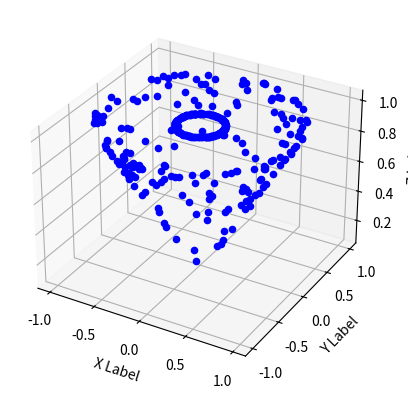

The script that saved this image:
from mpl_toolkits.mplot3d import Axes3D
import matplotlib.pyplot as plt
import numpy as np

fig = plt.figure()
ax = fig.add_subplot(111, projection='3d')

# For each set of style and range settings, plot n random points in the box
# defined by x in [23, 32], y in [0, 100], z in [zlow, zhigh].
for i in range(0,200):
    z = np.random.rand()
    s = np.random.rand()
    r = np.sqrt(1.0 - z * z )
    phi = 2.0 * np.pi * s
    x = np.cos(phi) * r
    y = np.sin(phi) * r
    ax.scatter(x, y, r, c='b', marker='o')

ax.set_xlabel('X Label')
ax.set_ylabel('Y Label')
ax.set_zlabel('Z Label')

plt.show()


for i in range(0,200):
    r1 = np.random.rand()
    r2 = np.random.rand()
    r = np.sqrt(1.0 - z * z )
    phi = 2.0 * np.pi * r1
    x = np.cos(phi) * r
    y = np.sin(phi) * r
    ax.scatter(x, y, z, c='b', marker='o')

ax.set_xlabel('X Label')
ax.set_ylabel('Y Label')
ax.set_zlabel('Z Label')

plt.show()